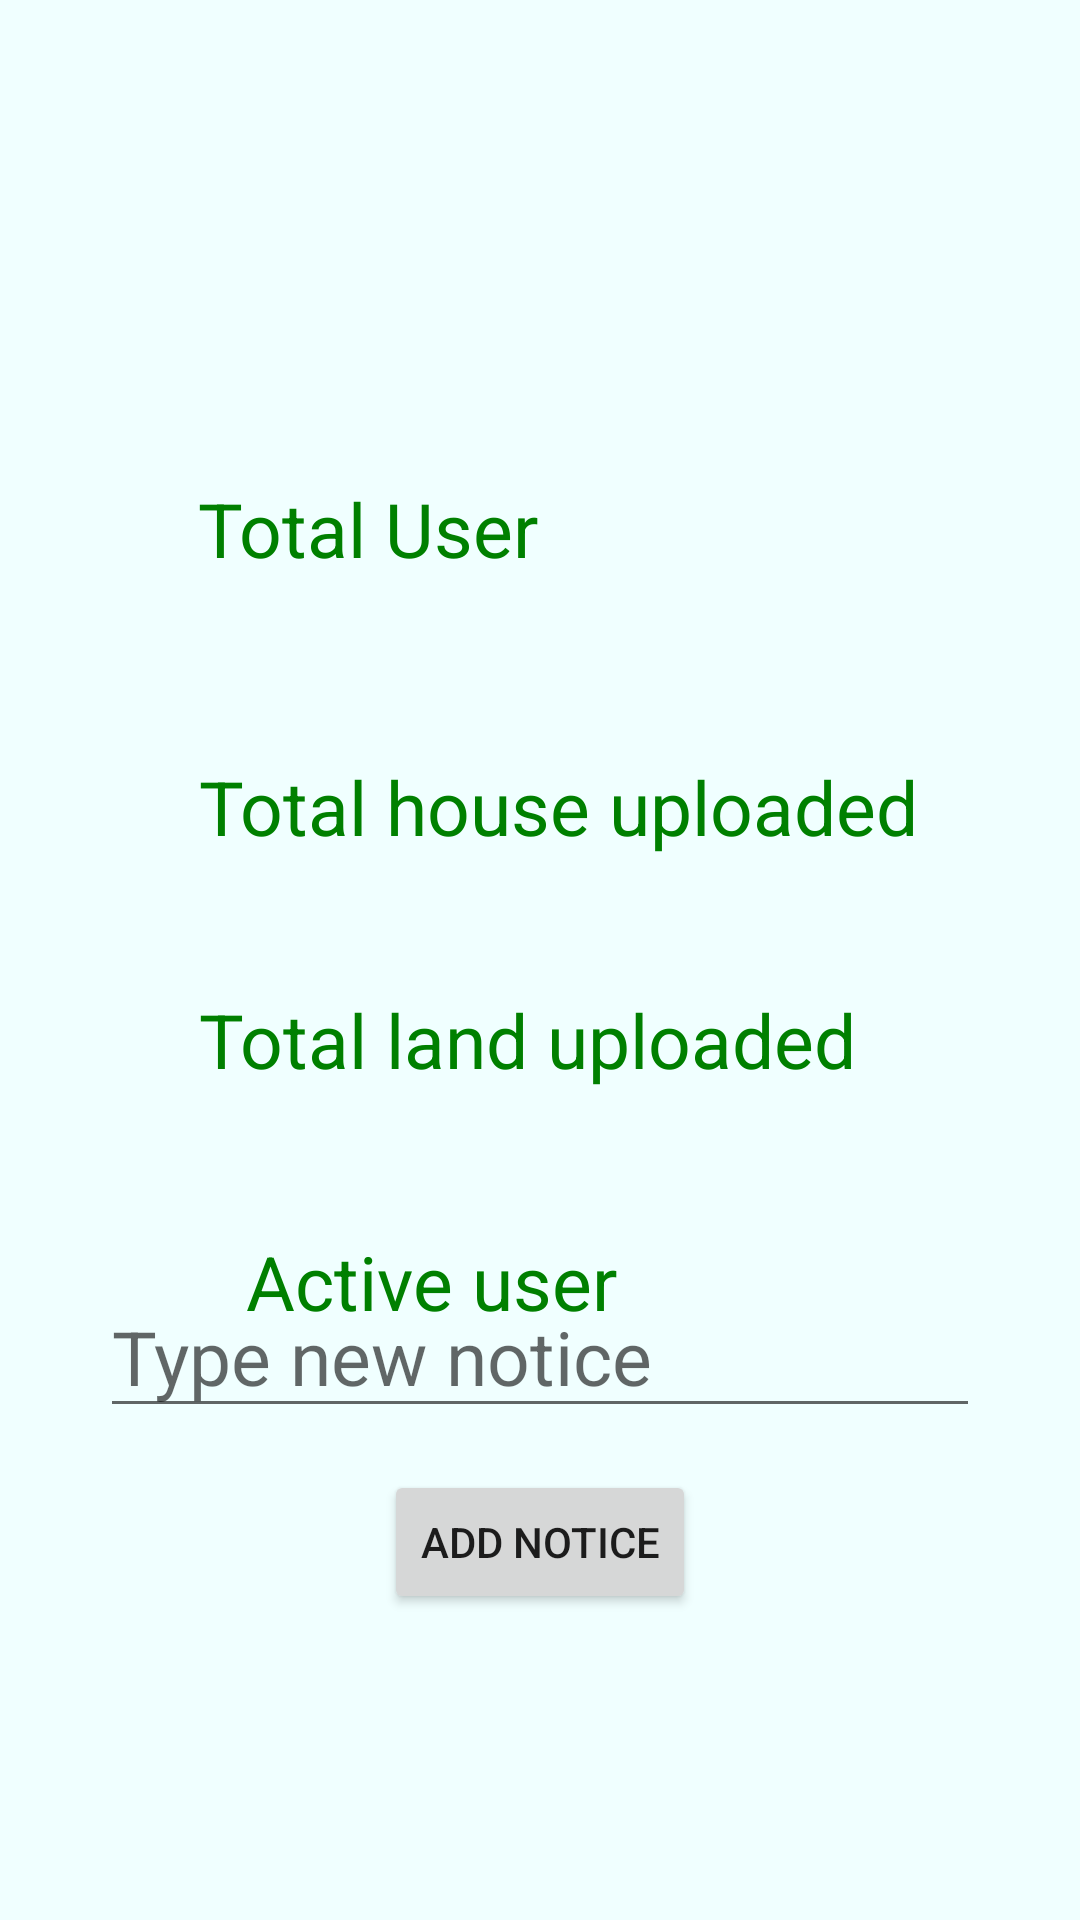

Produce the Android XML layout that renders to this screen, including the resource entries it uses.
<!-- AndroidManifest.xml: application theme Theme.Digital_Contractor -->
<!-- res/layout/activity_manage_app.xml -->
<?xml version="1.0" encoding="utf-8"?>
<androidx.constraintlayout.widget.ConstraintLayout xmlns:android="http://schemas.android.com/apk/res/android"
    xmlns:app="http://schemas.android.com/apk/res-auto"
    xmlns:tools="http://schemas.android.com/tools"
    android:layout_width="match_parent"
    android:layout_height="match_parent"
    android:background="@color/Azure"
    tools:context=".ManageAppActivity">

    <TextView
        android:id="@+id/totalUser"
        android:layout_width="wrap_content"
        android:layout_height="wrap_content"
        android:layout_gravity="center"
        android:layout_marginStart="66dp"
        android:layout_marginBottom="59dp"
        android:gravity="center"
        android:text="Total User"
        android:textColor="@color/green"
        android:textSize="25dp"
        app:layout_constraintBottom_toTopOf="@+id/totalHouseUploaded"
        app:layout_constraintStart_toStartOf="parent" />

    <TextView
        android:id="@+id/totalHouseUploaded"
        android:layout_width="wrap_content"
        android:layout_height="wrap_content"
        android:layout_gravity="center"
        android:layout_marginStart="66dp"
        android:layout_marginTop="252dp"
        android:gravity="center"
        android:text="Total house uploaded"
        android:textColor="@color/green"
        android:textSize="25dp"
        app:layout_constraintStart_toStartOf="parent"
        app:layout_constraintTop_toTopOf="parent" />

    <TextView
        android:id="@+id/totalLandUploaded"
        android:layout_width="wrap_content"
        android:layout_height="wrap_content"
        android:layout_gravity="center"
        android:layout_marginTop="44dp"
        android:gravity="center"
        android:text="Total land uploaded"
        android:textColor="@color/green"
        android:textSize="25dp"
        app:layout_constraintStart_toStartOf="@+id/totalHouseUploaded"
        app:layout_constraintTop_toBottomOf="@+id/totalHouseUploaded" />

    <TextView
        android:id="@+id/activeUser"
        android:layout_width="wrap_content"
        android:layout_height="wrap_content"
        android:layout_gravity="center"
        android:layout_marginStart="16dp"
        android:layout_marginTop="47dp"
        android:gravity="center"
        android:text="Active user"
        android:textColor="@color/green"
        android:textSize="25dp"
        app:layout_constraintStart_toStartOf="@+id/totalLandUploaded"
        app:layout_constraintTop_toBottomOf="@+id/totalLandUploaded" />

    <Button
        android:id="@+id/add_notification_btn"
        android:layout_width="wrap_content"
        android:layout_height="wrap_content"
        android:layout_marginTop="14dp"
        android:text="Add notice"
        app:layout_constraintEnd_toEndOf="parent"
        app:layout_constraintStart_toStartOf="parent"
        app:layout_constraintTop_toBottomOf="@+id/notificationText" />

    <EditText
        android:id="@+id/notificationText"
        android:layout_width="wrap_content"
        android:layout_height="wrap_content"
        android:layout_marginBottom="164dp"
        android:ems="10"
        android:hint="Type new notice"
        android:inputType="textPersonName"
        android:textSize="25sp"
        app:layout_constraintBottom_toBottomOf="parent"
        app:layout_constraintEnd_toEndOf="parent"
        app:layout_constraintStart_toStartOf="parent" />
</androidx.constraintlayout.widget.ConstraintLayout>
<!-- resources referenced by this layout -->
<resources>
  <color name="Azure">#F0FFFF</color>
  <color name="green">#008000</color>
  <style name="Theme.Digital_Contractor" parent="Theme.MaterialComponents.DayNight.NoActionBar">
          
          <item name="colorPrimary">@color/purple_500</item>
          <item name="colorPrimaryVariant">@color/purple_700</item>
          <item name="colorOnPrimary">@color/white</item>
          
          <item name="colorSecondary">@color/teal_200</item>
          <item name="colorSecondaryVariant">@color/teal_700</item>
          <item name="colorOnSecondary">@color/black</item>
          
          <item name="android:statusBarColor" tools:targetApi="l">@color/DarkSalmon</item>
          
  
      </style>
  <color name="purple_500">#FF6200EE</color>
  <color name="purple_700">#FF3700B3</color>
  <color name="white">#FFFFFFFF</color>
  <color name="teal_200">#FF03DAC5</color>
  <color name="teal_700">#FF018786</color>
  <color name="black">#000000</color>
  <color name="DarkSalmon">#8E7AE9</color>
</resources>
